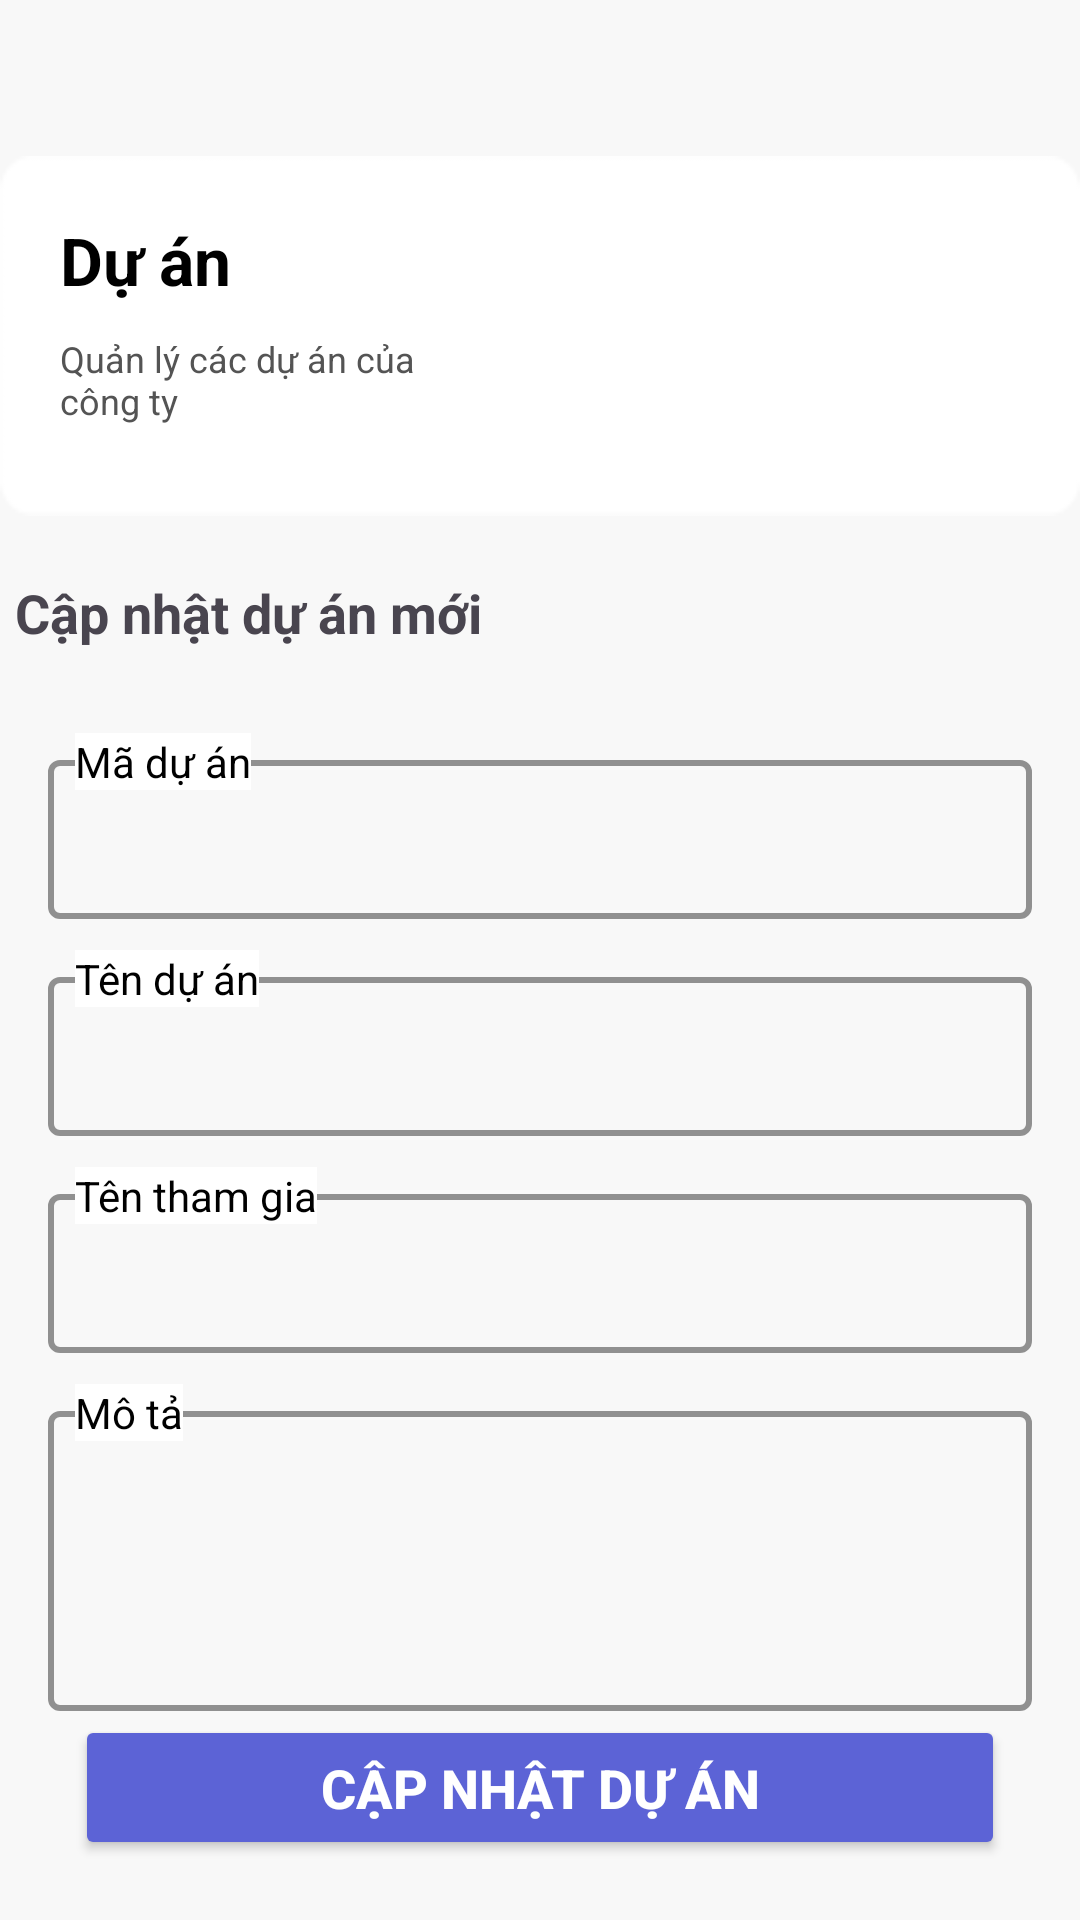

The Android layout XML behind this screen, and the referenced resources:
<!-- AndroidManifest.xml: application theme Theme.TENPM_HRM -->
<!-- res/layout/update_project.xml -->
<?xml version="1.0" encoding="utf-8"?>
<RelativeLayout xmlns:android="http://schemas.android.com/apk/res/android"
    xmlns:app="http://schemas.android.com/apk/res-auto"
    xmlns:tools="http://schemas.android.com/tools"
    android:id="@+id/linearLayout"
    android:layout_width="match_parent"
    android:layout_height="match_parent"
    android:background="#f8f8f8"
    tools:layout_editor_absoluteX="0dp"
    tools:layout_editor_absoluteY="16dp">

    <RelativeLayout
        android:id="@+id/rlHeaderContainer"
        android:layout_width="360dp"
        android:layout_height="120dp"
        android:layout_marginTop="52dp"
        android:layout_centerHorizontal="true"
        android:background="@drawable/bg">
        <TextView
            android:id="@+id/tvHeaderDescription"
            android:layout_width="120dp"
            android:layout_height="wrap_content"
            android:text="Quản lý các dự án của công ty"
            android:layout_alignStart="@+id/tvHeaderTitle"
            android:layout_below="@+id/tvHeaderTitle"
            android:layout_marginTop="10dp"
            android:textColor="#545454"
            android:textSize="12sp" />

        <TextView
            android:id="@+id/tvHeaderTitle"
            android:layout_width="wrap_content"
            android:layout_height="wrap_content"
            android:layout_alignParentStart="true"
            android:layout_marginTop="20dp"
            android:layout_marginLeft="20dp"
            android:text="Dự án"
            android:textColor="@color/black"
            android:textSize="22sp"
            android:textStyle="bold" />
    </RelativeLayout>

    <ImageView
        android:id="@+id/ivHeader"
        android:layout_width="140dp"
        android:layout_height="140dp"
        android:layout_marginRight="20dp"
        android:layout_alignBottom="@id/rlHeaderContainer"
        android:layout_alignEnd="@id/rlHeaderContainer"
        app:srcCompat="@drawable/project" />

    <TextView
        android:id="@+id/tvLabel"
        android:layout_width="wrap_content"
        android:layout_height="wrap_content"
        android:text="Cập nhật dự án mới"
        android:layout_marginTop="20dp"
        android:layout_marginBottom="20dp"
        android:layout_marginStart="5dp"
        android:textSize="18dp"
        android:textStyle="bold"
        android:layout_below="@+id/rlHeaderContainer"
        android:layout_alignStart="@+id/rlHeaderContainer" />

    <RelativeLayout
        android:id="@+id/inputContainer"
        android:layout_width="360dp"
        android:layout_height="wrap_content"
        android:layout_below="@+id/tvLabel"
        android:layout_centerHorizontal="true"
        android:background="@drawable/rounded_corner_background">

        <com.google.android.material.textfield.TextInputLayout
            android:id="@+id/inputUpdateProjectID"
            style="@style/Widget.Material3.TextInputEditText.OutlinedBox"
            android:layout_width="match_parent"
            android:layout_height="wrap_content"
            android:textColor="@color/black"
            android:textColorHint="@color/black"
            app:boxStrokeColor="@color/black"
            app:boxStrokeWidth="2dp"
            app:cursorColor="#000000"
            app:hintEnabled="false"
            app:hintTextColor="#000000">

            <com.google.android.material.textfield.TextInputEditText
                android:layout_width="match_parent"
                android:layout_height="wrap_content"
                android:textColor="@color/black"
                android:textColorHint="#020202"
                android:textColorLink="#070707"
                android:textSize="14sp"
                tools:layout_editor_absoluteX="25dp"
                tools:layout_editor_absoluteY="257dp" />
        </com.google.android.material.textfield.TextInputLayout>

        <TextView
            android:id="@+id/labelUpdateIdProject"
            android:layout_width="wrap_content"
            android:layout_height="wrap_content"
            android:layout_marginStart="25dp"
            android:layout_marginTop="8dp"
            android:layout_alignTop="@id/inputUpdateProjectID"
            android:background="@color/white"
            android:text="Mã dự án"
            android:textColor="@color/black" />

        <com.google.android.material.textfield.TextInputLayout
            android:id="@+id/inputUpdateProjectName"
            style="@style/Widget.Material3.TextInputEditText.OutlinedBox"
            android:layout_width="match_parent"
            android:layout_height="wrap_content"
            android:layout_below="@id/inputUpdateProjectID"
            android:layout_marginTop="-15dp"
            android:gravity="center_vertical"
            android:textColor="@color/black"
            android:textColorHint="@color/black"
            app:boxStrokeColor="@color/black"
            app:boxStrokeWidth="2dp"
            app:cursorColor="#000000"
            app:hintEnabled="false"
            app:hintTextColor="#000000">

            <com.google.android.material.textfield.TextInputEditText
                android:layout_width="match_parent"
                android:layout_height="wrap_content"
                android:textColor="@color/black"
                android:textColorHint="#020202"
                android:textColorLink="#070707"
                android:textSize="14sp"
                tools:layout_editor_absoluteX="25dp"
                tools:layout_editor_absoluteY="353dp" />

        </com.google.android.material.textfield.TextInputLayout>

        <TextView
            android:id="@+id/labelUpdateProjectName"
            android:layout_width="wrap_content"
            android:layout_height="wrap_content"
            android:layout_marginStart="25dp"
            android:layout_marginTop="8dp"
            android:layout_alignTop="@id/inputUpdateProjectName"
            android:background="@color/white"
            android:text="Tên dự án"
            android:textColor="@color/black" />

        <com.google.android.material.textfield.TextInputLayout
            android:id="@+id/inputUpdateProjectParticipant"
            style="@style/Widget.Material3.TextInputEditText.OutlinedBox"
            android:layout_width="match_parent"
            android:layout_height="wrap_content"
            android:layout_below="@+id/inputUpdateProjectName"
            android:layout_marginTop="-15dp"
            android:gravity="center_vertical"
            android:textColor="@color/black"
            android:textColorHint="@color/black"
            app:boxStrokeColor="@color/black"
            app:boxStrokeWidth="2dp"
            app:cursorColor="#000000"
            app:hintEnabled="false"
            app:hintTextColor="#000000">

            <com.google.android.material.textfield.TextInputEditText
                android:layout_width="match_parent"
                android:layout_height="wrap_content"
                android:textColor="@color/black"
                android:textColorHint="#020202"
                android:textColorLink="#070707"
                android:textSize="14sp"
                tools:layout_editor_absoluteX="25dp"
                tools:layout_editor_absoluteY="353dp" />

        </com.google.android.material.textfield.TextInputLayout>

        <TextView
            android:id="@+id/labelUpdateProjectParticipant"
            android:layout_width="wrap_content"
            android:layout_height="wrap_content"
            android:layout_marginStart="25dp"
            android:layout_marginTop="8dp"
            android:layout_alignTop="@+id/inputUpdateProjectParticipant"
            android:background="@color/white"
            android:text="Tên tham gia"
            android:textColor="@color/black" />

        <com.google.android.material.textfield.TextInputLayout
            android:id="@+id/inputUpdateProjectDesc"
            style="@style/Widget.Material3.TextInputEditText.OutlinedBox"
            android:layout_width="match_parent"
            android:layout_height="wrap_content"
            android:layout_below="@+id/inputUpdateProjectParticipant"
            android:layout_marginTop="-15dp"
            android:gravity="center_vertical"
            android:textColor="@color/black"
            android:textColorHint="@color/black"
            app:boxStrokeColor="@color/black"
            app:boxStrokeWidth="2dp"
            app:cursorColor="#000000"
            app:hintEnabled="false"
            app:hintTextColor="#000000">

            <com.google.android.material.textfield.TextInputEditText
                android:layout_width="match_parent"
                android:layout_height="100dp"
                android:textColor="@color/black"
                android:textColorHint="#020202"
                android:textColorLink="#070707"
                android:textSize="14sp"
                tools:layout_editor_absoluteX="25dp"
                tools:layout_editor_absoluteY="353dp" />

        </com.google.android.material.textfield.TextInputLayout>

        <TextView
            android:id="@+id/labelUpdateProjectDesc"
            android:layout_width="wrap_content"
            android:layout_height="wrap_content"
            android:layout_marginStart="25dp"
            android:layout_marginTop="8dp"
            android:layout_alignTop="@+id/inputUpdateProjectDesc"
            android:background="@color/white"
            android:text="Mô tả"
            android:textColor="@color/black" />


    </RelativeLayout>

    <Button
        android:id="@+id/buttonUpdateProject"
        android:layout_width="match_parent"
        android:layout_height="wrap_content"
        android:layout_marginStart="25dp"
        android:layout_marginEnd="25dp"
        android:layout_marginTop="20dp"
        android:layout_marginBottom="20dp"
        android:backgroundTint="#5C63D6"
        android:paddingVertical="12dp"
        android:text="Cập nhật dự án"
        android:textStyle="bold"
        android:textSize="18dp"
        android:textColor="@color/white"
        android:layout_alignParentBottom="true"
        android:layout_centerHorizontal="true"
        app:cornerRadius="5dp" />


</RelativeLayout>
<!-- resources referenced by this layout -->
<resources>
  <color name="black">#FF000000</color>
  <color name="white">#FFFFFFFF</color>
  <!-- drawable bg: png bitmap (drawable, 736 bytes) -->
  <style name="Theme.TENPM_HRM" parent="Base.Theme.TENPM_HRM" />
  <style name="Base.Theme.TENPM_HRM" parent="Theme.Material3.DayNight.NoActionBar">
          
          
      </style>
</resources>
